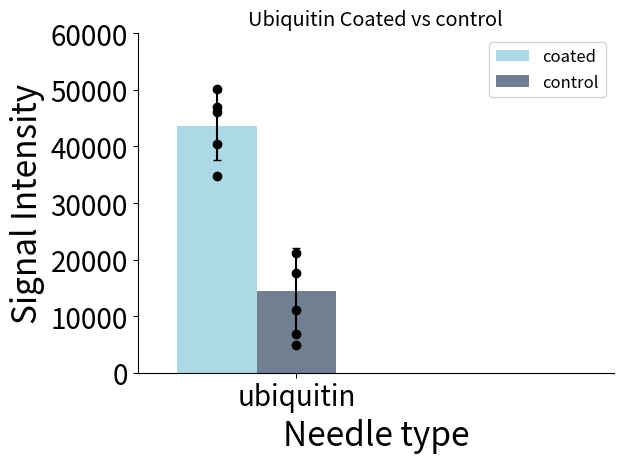

Reproduce this figure in Python.
import matplotlib
import matplotlib.pyplot as plt
import numpy as np
import os
from matplotlib import rcParams

#path = "Z:\\Group Share\\Marius Kostelic\\EVEN More mixed lipids\\Peptide\\LL37\\hamilton Bacterial"
#os.chdir(path)

#file1 = "DPPG 3to1 yvalues .txt"
#file2 = "DPPG SOPE POCL 3to1 yvalues.txt"
#file3 = "DPPG_9to1_LL37.txt"

ydataA = 43704
yerrA = 6090
ydataB = 14490
yerrB = 7554
#ydataC = 14573.545
#yerrC = 7677.48

labels = ['ubiquitin'] #, 'control']# '6', '7', '8', '9', '10', '11', '12', '13', '14']

yvals1 = [40385, 47040, 46045, 50207, 34847]
yvals2 = [11092, 21097, 6921, 17634, 4923]

x = np.arange(len(labels))  # the label locations
width = 0.25  # the width of the bars

fig, ax = plt.subplots()
rects1 = ax.bar(x-width, ydataA, width, color='lightblue', label='coated', yerr=yerrA, capsize=3.0)
rects2 = ax.bar(x, ydataB, width, color='slategray', label='control', yerr=yerrB, capsize=3.0)
#rects3 = ax.bar(x+width, ydataC, width,color='steelblue', label='C', yerr=yerrC, capsize=3.0)
ax.plot((x-width)* np.ones(len(yvals1)), yvals1, marker="o", linestyle=" ", color="black")
ax.plot((x)* np.ones(len(yvals2)), yvals2, marker="o", linestyle=" ", color="black")
rcParams['font.size']=12
rcParams['ps.fonttype'] = 42
rcParams['pdf.fonttype']=42
# Add some text for labels, title and custom x-axis tick labels, etc.
ax.set_ylabel('Signal Intensity', size=24)
ax.set_xlabel('Needle type', size=24)
#ax.set_yticklabels(np.arange(0, 30001, step=(25)))
ax.set_title('Ubiquitin Coated vs control')
ax.set_xticks(x)
ax.set_xticklabels(labels)
ax.legend()
plt.xticks(size=20)
plt.xlim(-0.5,len(labels))
plt.ylim(top=50000.0)
plt.ylim(bottom=0.0),
plt.yticks(np.arange(0, 60000.1, step=10000), size=20)
ax.spines['right'].set_visible(False)
ax.spines['top'].set_visible(False)
fig.tight_layout()

plt.show()
